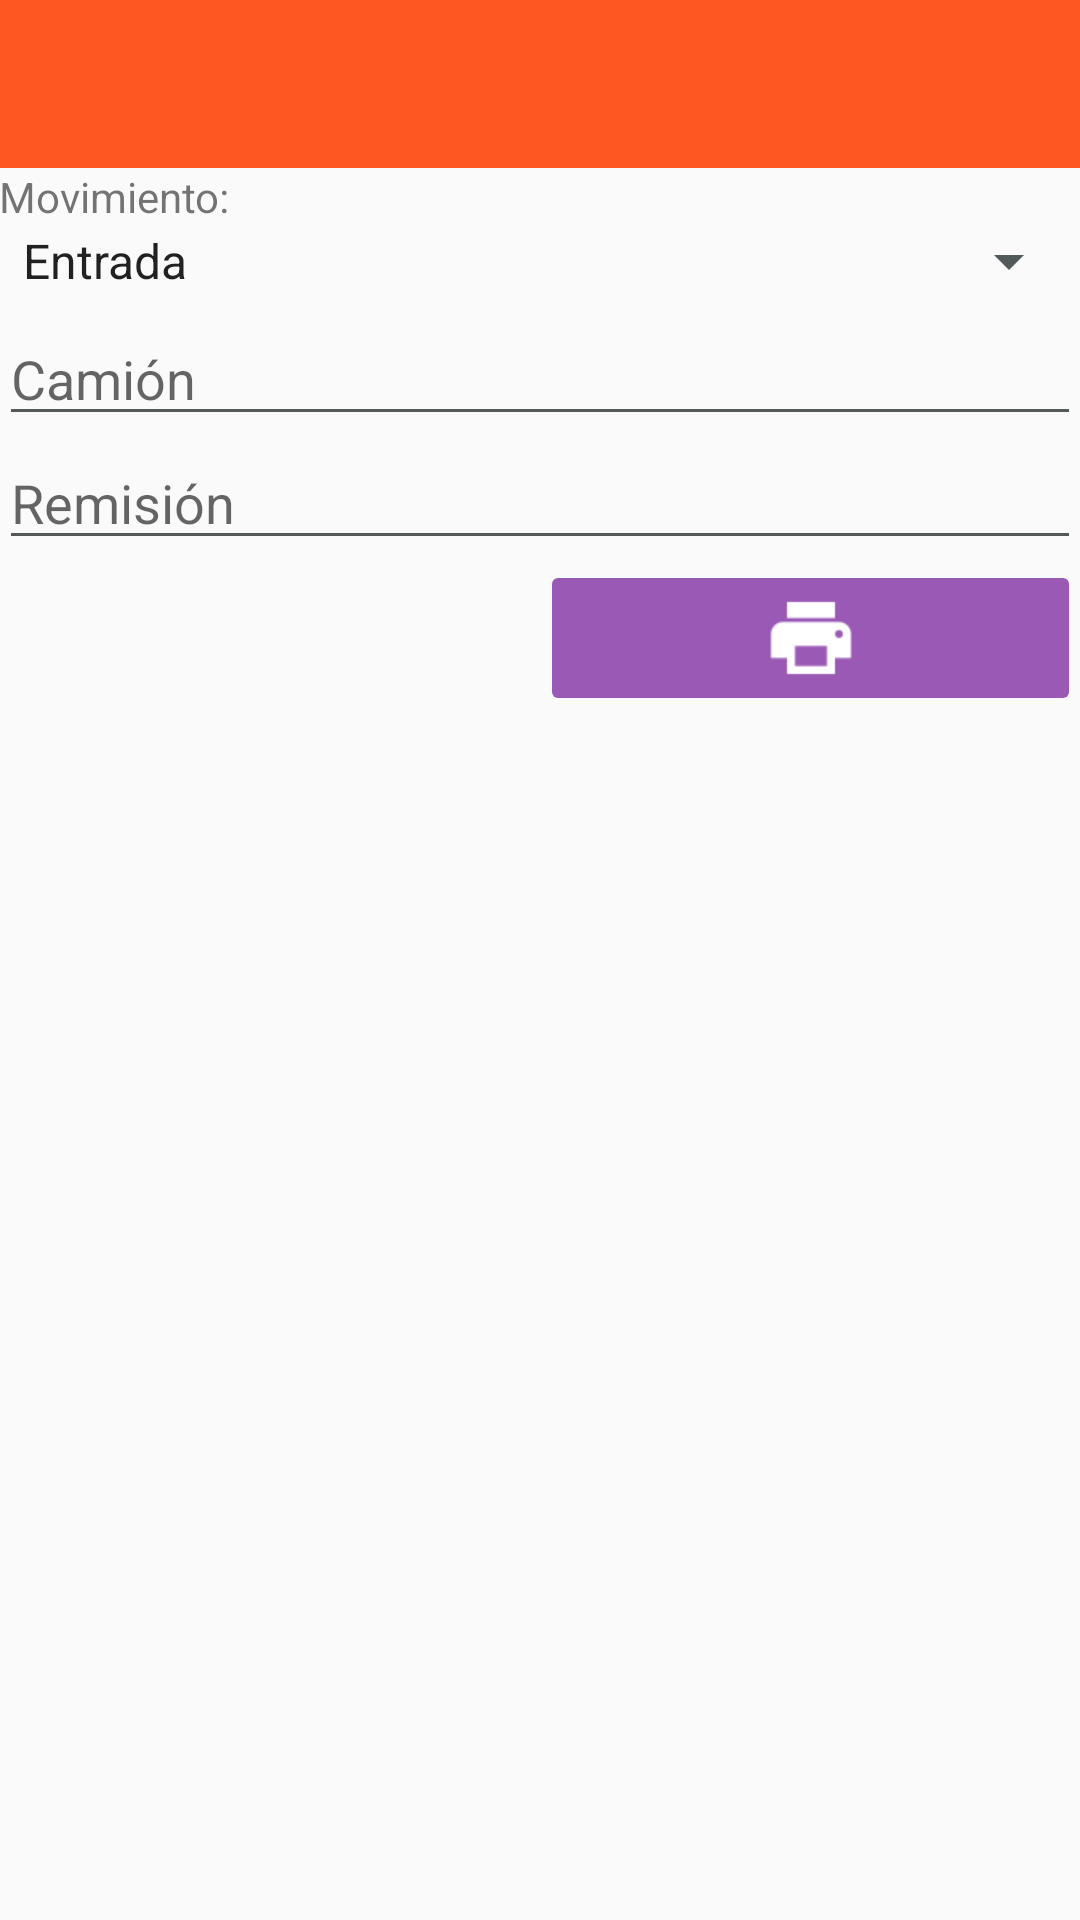

Android layout source for this screen:
<!-- AndroidManifest.xml: activity theme AppTheme.NoActionBar -->
<!-- res/layout/activity_reimprimir.xml -->
<?xml version="1.0" encoding="utf-8"?>
<LinearLayout xmlns:android="http://schemas.android.com/apk/res/android"
    xmlns:app="http://schemas.android.com/apk/res-auto"
    xmlns:tools="http://schemas.android.com/tools"
    android:layout_width="match_parent"
    android:layout_height="match_parent"
    android:orientation="vertical"
    tools:context="com.proveedoradeclimas.sacalmacen.actividades.ReimprimirActivity">

    <android.support.design.widget.AppBarLayout
        android:layout_width="match_parent"
        android:layout_height="wrap_content"
        android:theme="@style/AppTheme.AppBarOverlay">

        <android.support.v7.widget.Toolbar
            android:id="@+id/toolbar"
            android:layout_width="match_parent"
            android:layout_height="?attr/actionBarSize"
            android:background="?attr/colorPrimary"
            android:titleTextColor="@color/blanco"
            android:subtitleTextColor="@color/blanco"
            app:titleTextColor="@color/blanco"
            app:subtitleTextColor="@color/blanco"
            android:theme="@style/ToolbarA"
            app:popupTheme="@style/AppTheme.PopupOverlay" />

    </android.support.design.widget.AppBarLayout>

    <ScrollView
        android:layout_width="match_parent"
        android:layout_height="match_parent">

        <LinearLayout
            android:layout_width="match_parent"
            android:layout_height="match_parent"
            android:orientation="vertical"
            android:paddingBottom="@dimen/activity_vertical_margin"
            android:paddingLeft="@dimen/activity_horizontal_margin"
            android:paddingRight="@dimen/activity_horizontal_margin"
            android:paddingTop="@dimen/activity_vertical_margin">

            <TextView
                android:layout_width="match_parent"
                android:layout_height="wrap_content"
                android:text="Movimiento:"/>

            <Spinner
                android:id="@+id/spinner_reimprimir_origen"
                android:layout_width="match_parent"
                android:layout_height="wrap_content"
                android:entries="@array/arrayOrigen"/>

            <EditText
                android:id="@+id/edtxt_reimprimir_camion"
                android:layout_width="match_parent"
                android:layout_height="wrap_content"
                android:layout_marginTop="5dp"
                android:hint="@string/hintCamion"
                android:inputType="number"
                android:imeOptions="actionNext" />

            <EditText
                android:id="@+id/edtxt_reimprimir_remision"
                android:layout_width="match_parent"
                android:layout_height="wrap_content"
                android:hint="@string/hintRemision"
                android:inputType="text"
                android:imeOptions="actionDone" />

            

            <LinearLayout
                android:layout_width="match_parent"
                android:layout_height="wrap_content"
                android:orientation="horizontal"
                android:gravity="right"
                android:weightSum="2">

                

                <ImageButton
                    android:id="@+id/btn_reimprimir_imprimir"
                    android:layout_width="0dp"
                    android:layout_height="wrap_content"
                    android:layout_weight="1"
                    android:src="@drawable/printer_white"
                    android:theme="@style/btnPurple"
                    />

            </LinearLayout>

        </LinearLayout>

    </ScrollView>

</LinearLayout>
<!-- resources referenced by this layout -->
<resources>
  <string-array name="arrayOrigen">
          <item>Entrada</item>
          <item>Salida</item>
          <item>Transferencia</item>
      </string-array>
  <color name="blanco">#FFFFFF</color>
  <!-- drawable printer_white: png bitmap (drawable-mdpi, 375 bytes) -->
  <string name="hintCamion">Camión</string>
  <string name="hintRemision">Remisión</string>
  <style name="AppTheme.AppBarOverlay" parent="ThemeOverlay.AppCompat.Dark.ActionBar" />
  <style name="AppTheme.PopupOverlay" parent="ThemeOverlay.AppCompat.Dark.ActionBar" />
  <style name="ToolbarA" parent="Theme.AppCompat.NoActionBar">
          <item name="android:textColorSecondary">@color/blanco</item>
          <item name="colorPrimary">@color/colorProveedora</item>
      </style>
  <style name="btnPurple" parent="Theme.AppCompat.Dialog">
          <item name="colorButtonNormal">#9b59b6</item>
          <item name="colorControlHighlight">#853CA3</item>
      </style>
  <style name="AppTheme.NoActionBar">
          <item name="windowActionBar">false</item>
          <item name="windowNoTitle">true</item>
      </style>
  <color name="colorProveedora">#ff5722</color>
</resources>
